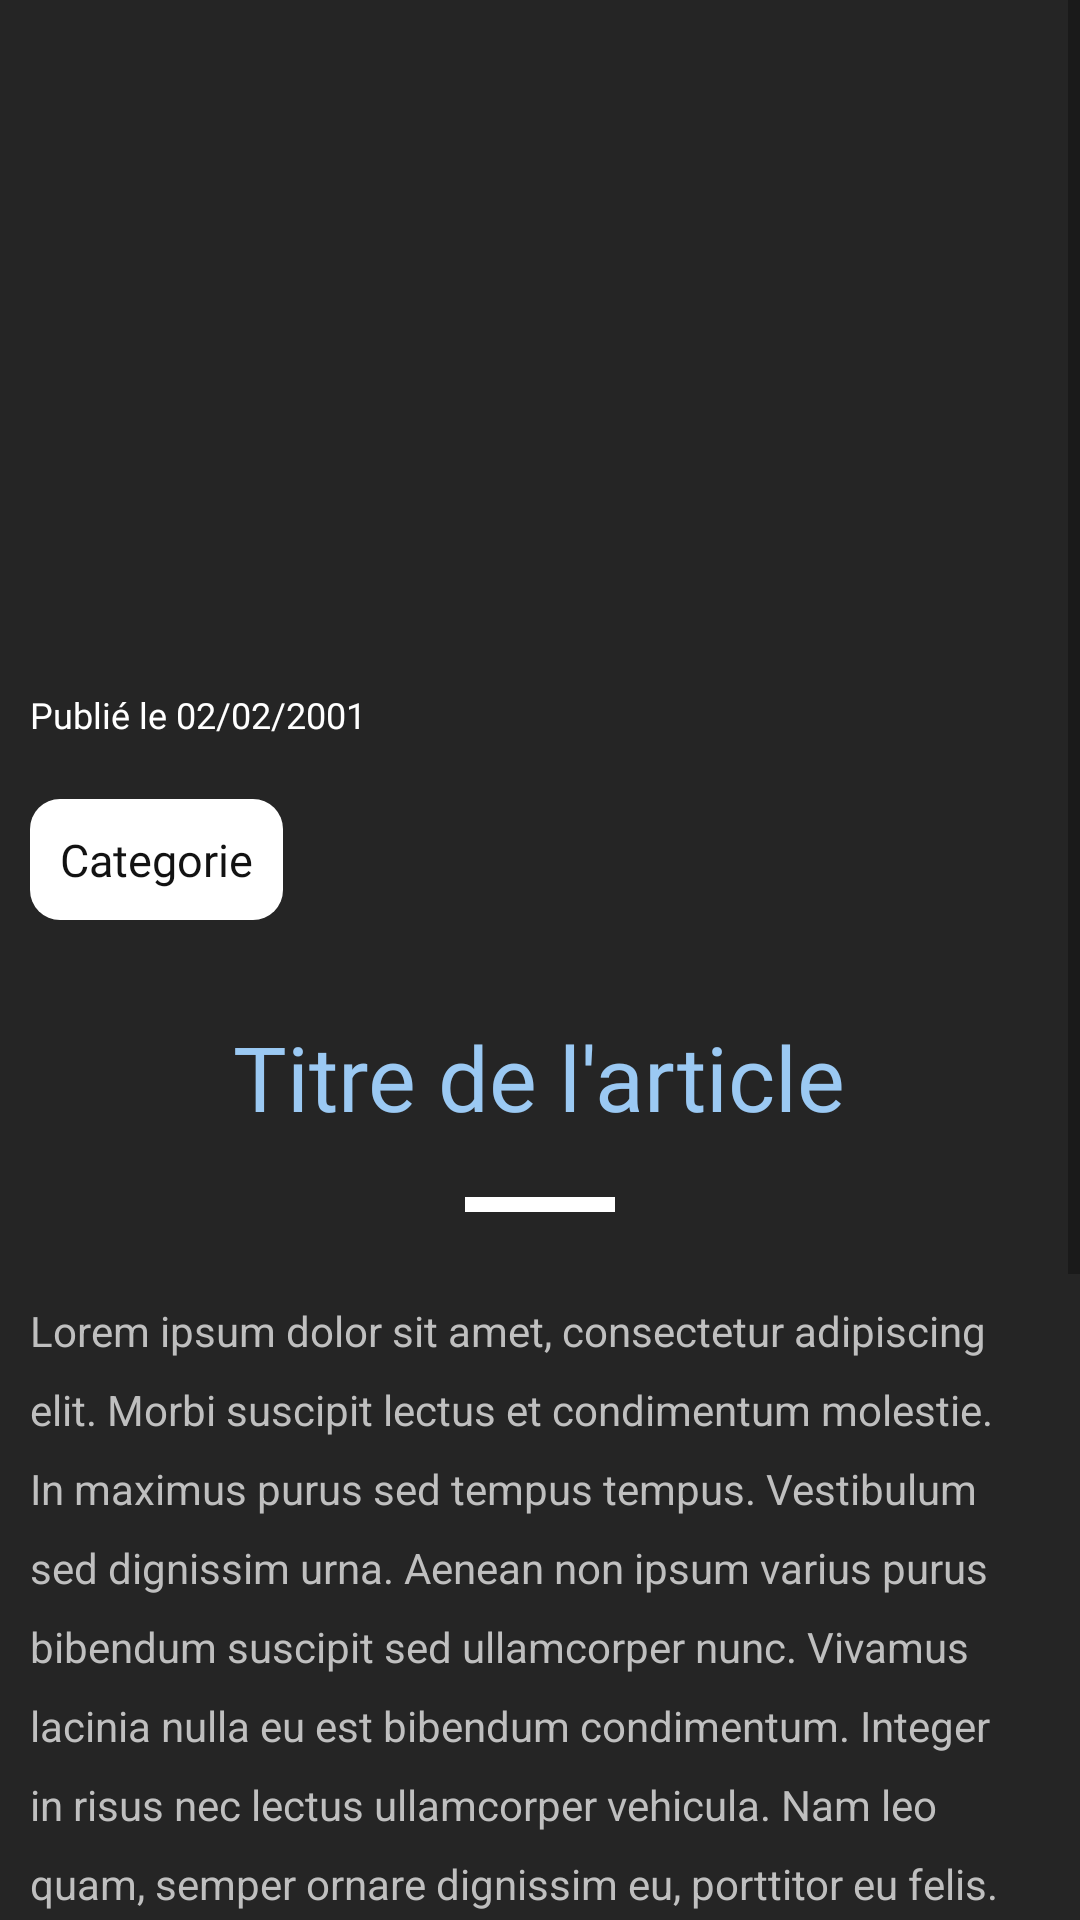

Here is an Android app screen rendered from its layout file. Give the layout XML and the strings, colors and styles it references.
<!-- AndroidManifest.xml: application theme Theme.RCVB -->
<!-- res/layout/fragment_article_desc.xml -->
<?xml version="1.0" encoding="utf-8"?>
<ScrollView
    xmlns:android="http://schemas.android.com/apk/res/android"
    xmlns:app="http://schemas.android.com/apk/res-auto"
    xmlns:tools="http://schemas.android.com/tools"
    android:orientation="vertical"
    android:layout_width="match_parent"
    android:layout_height="match_parent"
    android:scrollbarStyle="insideOverlay"
    android:background="@color/bg_light_dark"
    tools:context=".onboarding.fragments.ArticleDescFragment">

    <LinearLayout
        android:layout_width="match_parent"
        android:layout_height="wrap_content"
        android:orientation="vertical"
        android:layout_margin="10dp">

        <ImageView
            android:id="@+id/image_desc"
            android:layout_width="match_parent"
            android:layout_height="200dp"
            android:background="@color/bg_light_dark"/>

        <TextView
            android:id="@+id/date_publication_desc"
            android:layout_width="wrap_content"
            android:layout_height="wrap_content"
            android:text="@string/publi_le_02_02_2001"
            android:textSize="12sp"
            android:textColor="@color/bg_white"
            android:fontFamily="@font/poppins"
            android:layout_marginTop="20dp"/>

        <TextView
            android:id="@+id/categorie_desc"
            android:layout_width="wrap_content"
            android:layout_height="wrap_content"
            android:padding="10dp"
            android:text="@string/categorie"
            android:textSize="15sp"
            android:textColor="@color/dark"
            android:background="@drawable/bg_radius"
            android:gravity="center"
            android:fontFamily="@font/poppins_bold"
            android:layout_marginTop="20dp" />

        <TextView
            android:id="@+id/titre_article_desc"
            android:layout_width="wrap_content"
            android:layout_height="wrap_content"
            android:text="@string/titre_de_l_article"
            android:textSize="30sp"
            android:textColor="@color/bg_bluesky"
            android:layout_gravity="center_horizontal"
            android:gravity="center_horizontal"
            android:fontFamily="@font/poppins_bold"
            android:layout_marginTop="32dp" />

        <View
            android:layout_width="50dp"
            android:layout_height="5dp"
            android:layout_marginTop="20dp"
            android:background="@color/bg_white"
            android:layout_gravity="center"/>

        <TextView
            android:id="@+id/description_article_desc"
            android:layout_width="wrap_content"
            android:layout_height="wrap_content"
            android:text="@string/lorem"
            android:textColor="@color/bg_lightgrey"
            android:layout_gravity="center"
            android:lineSpacingExtra="10dp"
            android:layout_marginTop="30dp"
            android:layout_marginBottom="90dp"/>

    </LinearLayout>

</ScrollView>
<!-- resources referenced by this layout -->
<resources>
  <color name="bg_bluesky">#9BC9F3</color>
  <color name="bg_light_dark">#252525</color>
  <color name="bg_lightgrey">#BFBFBF</color>
  <color name="bg_white">#ffffff</color>
  <color name="dark">#121212</color>
  <!-- drawable bg_radius (drawable) -->
  <?xml version="1.0" encoding="utf-8"?>
  <shape xmlns:android="http://schemas.android.com/apk/res/android">
  
      <solid android:color="@color/bg_white" />
      <corners android:radius="10dp" />
  
  </shape>
  <string name="categorie">Categorie</string>
  <string name="lorem">Lorem ipsum dolor sit amet, consectetur adipiscing elit. Morbi suscipit lectus et condimentum molestie. In maximus purus sed tempus tempus. Vestibulum sed dignissim urna. Aenean non ipsum varius purus bibendum suscipit sed ullamcorper nunc. Vivamus lacinia nulla eu est bibendum condimentum. Integer in risus nec lectus ullamcorper vehicula. Nam leo quam, semper ornare dignissim eu, porttitor eu felis. Integer aliquam sollicitudin lacus ultricies placerat. Nulla interdum ex id volutpat cursus. Praesent tristique augue a velit tincidunt mattis. Quisque lobortis consequat lectus, vitae interdum dolor tincidunt non. Sed lobortis enim velit, a sodales dui laoreet a. Praesent aliquet arcu arcu, sed consequat velit molestie in. Suspendisse at augue eget lectus hendrerit congue ac a metus. In laoreet libero sapien, id porta purus tempor at.</string>
  <string name="publi_le_02_02_2001">Publié le 02/02/2001</string>
  <string name="titre_de_l_article">Titre de l\'article</string>
  <style name="Theme.RCVB" parent="Theme.MaterialComponents.DayNight.NoActionBar">
          
          <item name="colorPrimary">@color/bg_dark_blue</item>
          <item name="colorPrimaryVariant">@color/dark</item>
          <item name="colorOnPrimary">@color/bg_white</item>
          
          <item name="colorSecondary">@color/bg_yellow</item>
  
          
          <item name="android:statusBarColor" tools:targetApi="l">?attr/colorPrimary</item>
          
      </style>
  <color name="bg_dark_blue">#171C43</color>
  <color name="bg_yellow">#FFB84D</color>
</resources>
